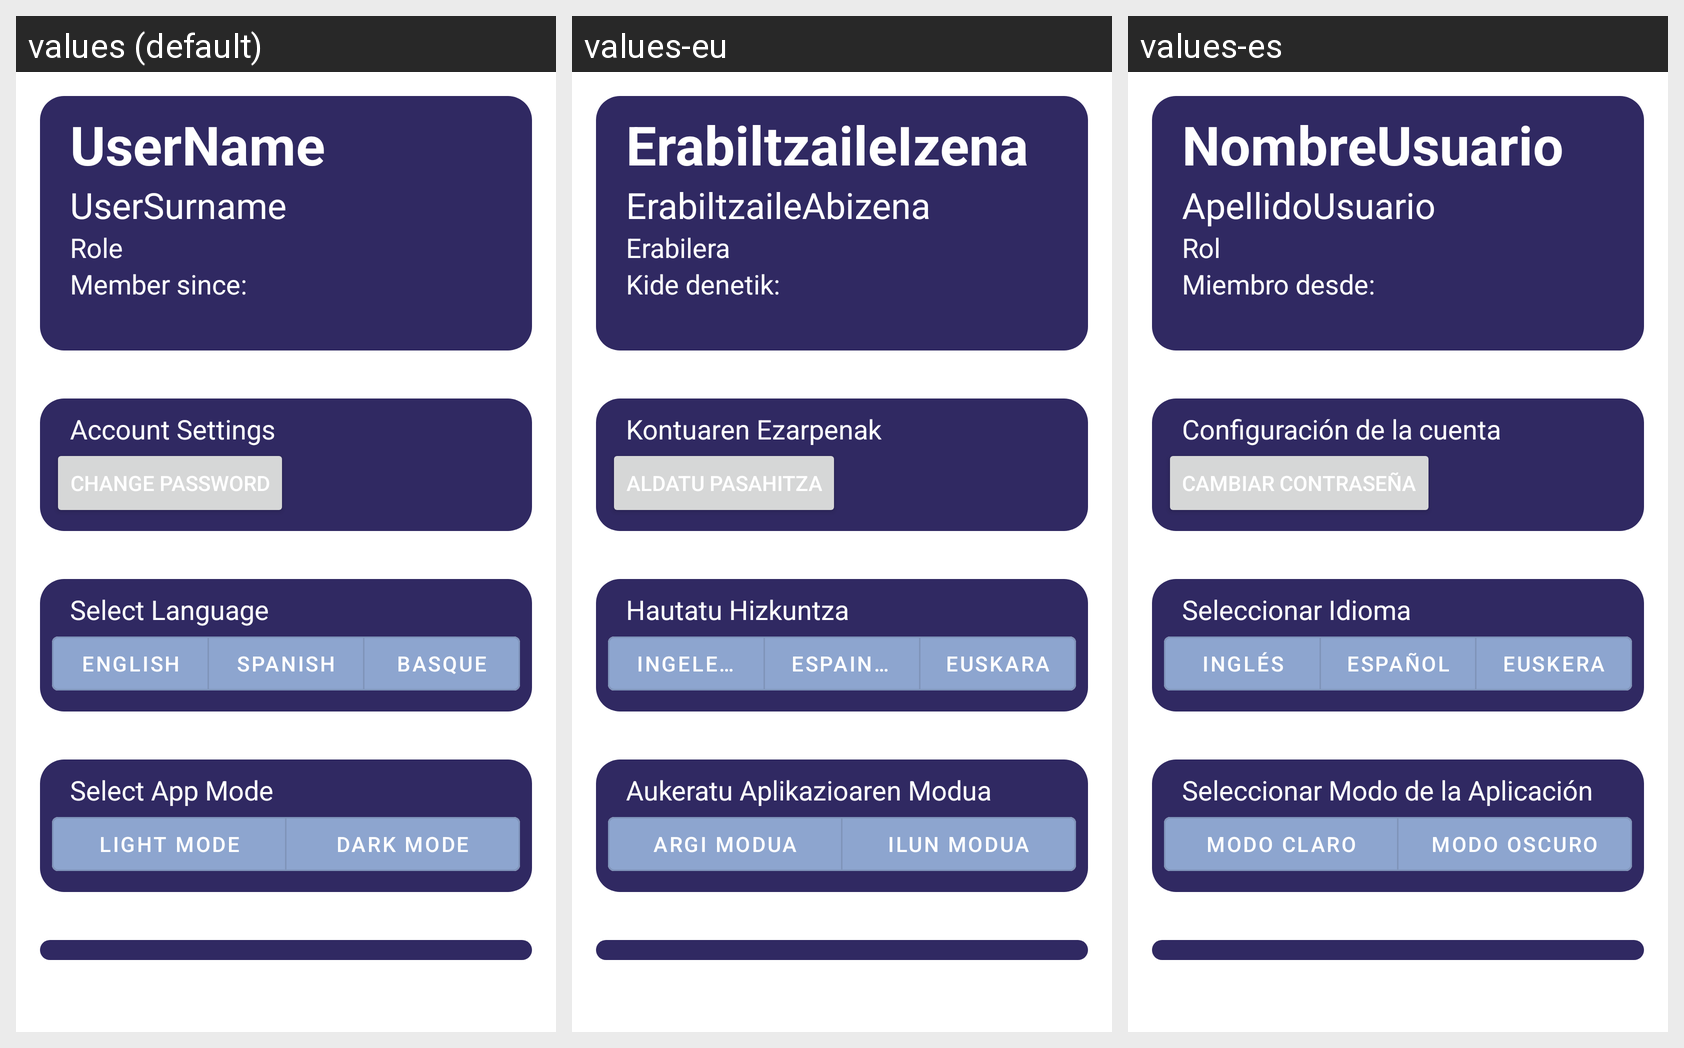

Locale-by-locale string values for the Android screen shown in this grid:
Android screen res/layout/fragment_settings.xml rendered under 3 locales, left to right: values (default), values-eu, values-es. Device: Nexus 5 (rendered at 1080×1920; each locale shown at half size, 540×960, under a caption strip naming it); theme Theme.ElorChat.
Strings drawn on this screen, with the default value and each locale's value (text and hints the layout hard-codes, and strings that could not be matched under every locale, appear in the picture but are not listed):

username
  values: UserName
  values-eu: ErabiltzaileIzena
  values-es: NombreUsuario

usersurname
  values: UserSurname
  values-eu: ErabiltzaileAbizena
  values-es: ApellidoUsuario

role
  values: Role
  values-eu: Erabilera
  values-es: Rol

member_since
  values: Member since:
  values-eu: Kide denetik:
  values-es: Miembro desde:

account_settings
  values: Account Settings
  values-eu: Kontuaren Ezarpenak
  values-es: Configuración de la cuenta

change_password
  values: Change Password
  values-eu: Aldatu pasahitza
  values-es: Cambiar contraseña

select_language
  values: Select Language
  values-eu: Hautatu Hizkuntza
  values-es: Seleccionar Idioma

english
  values: English
  values-eu: Ingelesa
  values-es: Inglés

spanish
  values: Spanish
  values-eu: Espainola
  values-es: Español

basque
  values: Basque
  values-eu: Euskara
  values-es: Euskera

select_app_mode
  values: Select App Mode
  values-eu: Aukeratu Aplikazioaren Modua
  values-es: Seleccionar Modo de la Aplicación

light_mode
  values: Light mode
  values-eu: Argi Modua
  values-es: Modo Claro

dark_mode
  values: Dark mode
  values-eu: Ilun Modua
  values-es: Modo Oscuro
